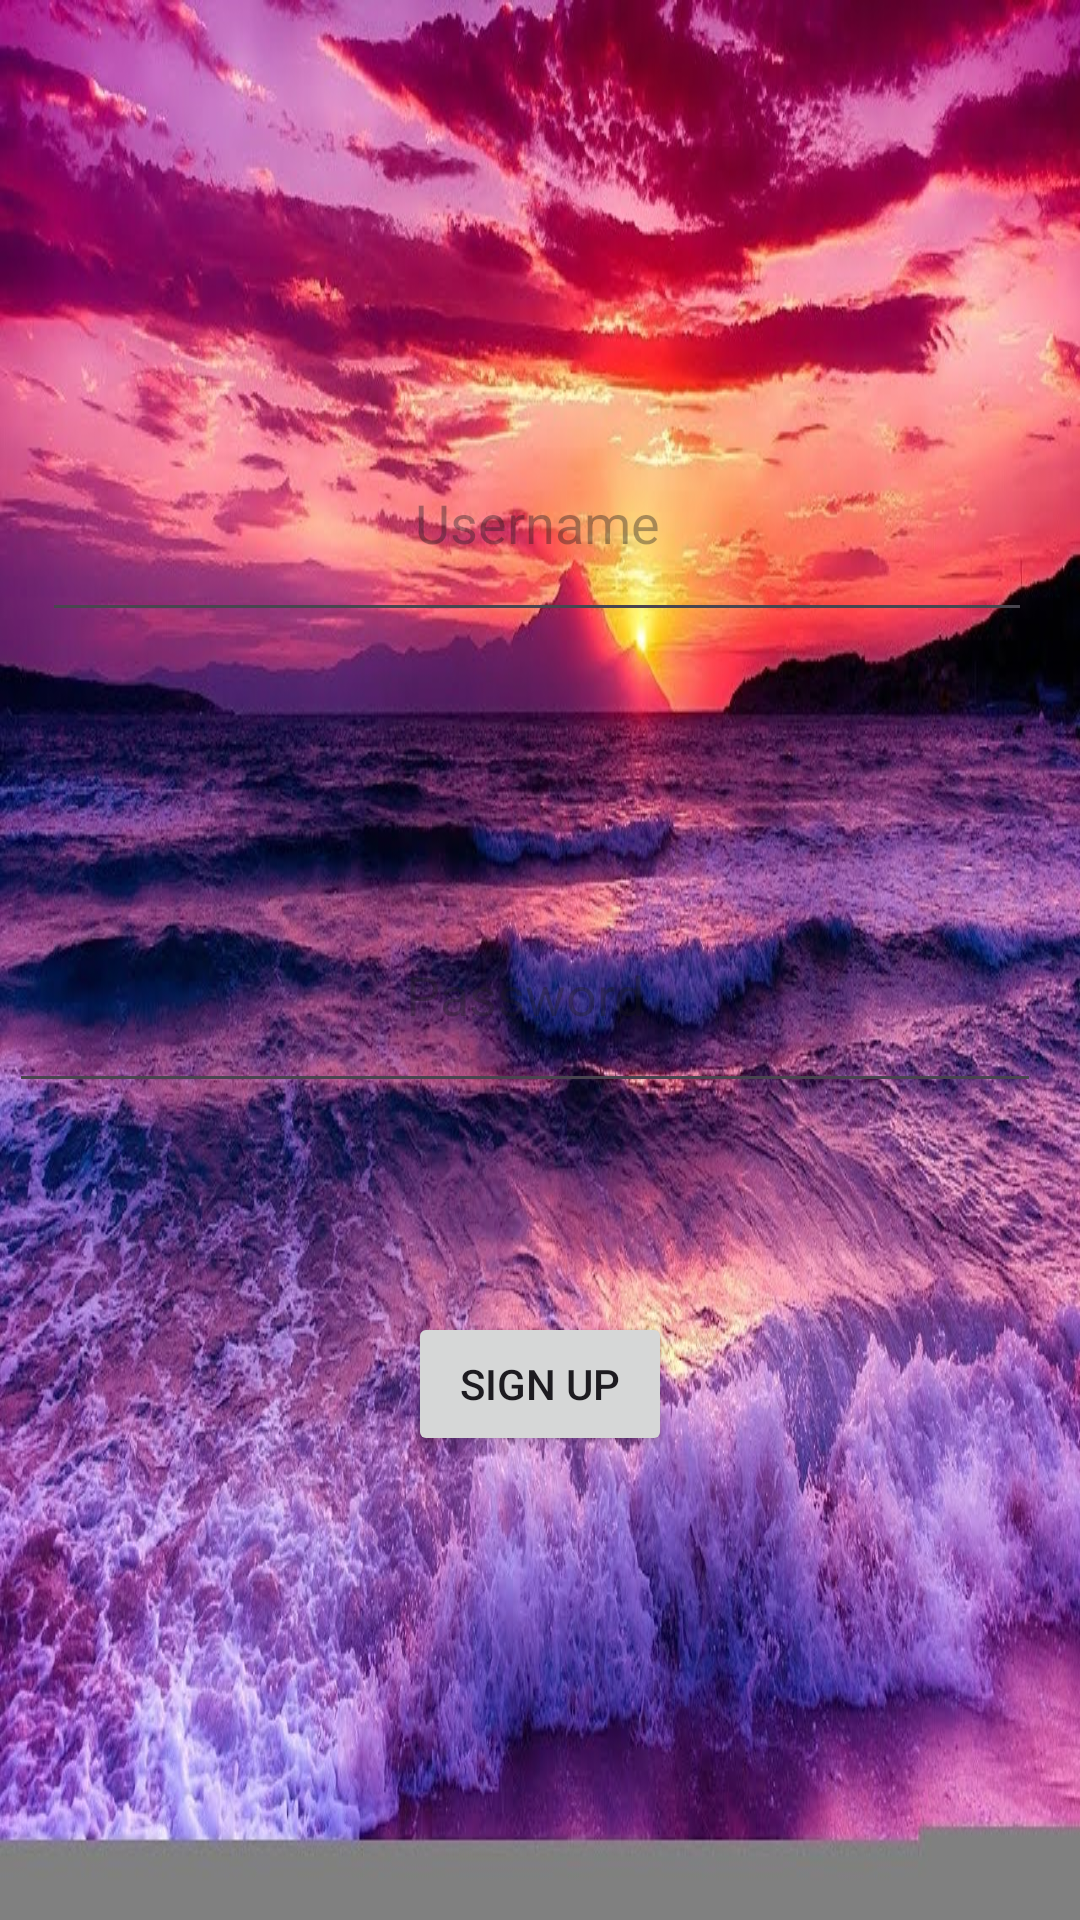

Here is an Android app screen rendered from its layout file. Give the layout XML and the strings, colors and styles it references.
<!-- AndroidManifest.xml: application theme Theme._0ChefsApp -->
<!-- res/layout/activity_signup.xml -->
<?xml version="1.0" encoding="utf-8"?>
<androidx.constraintlayout.widget.ConstraintLayout xmlns:android="http://schemas.android.com/apk/res/android"
    xmlns:app="http://schemas.android.com/apk/res-auto"
    xmlns:tools="http://schemas.android.com/tools"
    android:id="@+id/main"
    android:layout_width="match_parent"
    android:layout_height="match_parent"
    tools:context=".signup"
    android:background="@drawable/oceanbackground">

    <ImageView
        android:id="@+id/username"
        android:layout_width="354dp"
        android:layout_height="76dp"
        app:layout_constraintBottom_toBottomOf="parent"
        app:layout_constraintEnd_toEndOf="parent"
        app:layout_constraintHorizontal_bias="0.508"
        app:layout_constraintStart_toStartOf="parent"
        app:layout_constraintTop_toTopOf="parent"
        app:layout_constraintVertical_bias="0.239"
        app:srcCompat="@drawable/loginbar1" />


    <EditText
        android:id="@+id/usernameinput"
        android:layout_width="330dp"
        android:layout_height="76dp"
        android:gravity="center"
        android:hint="Username"
        android:inputType="text"
        app:layout_constraintBottom_toBottomOf="@+id/username"
        app:layout_constraintEnd_toEndOf="@+id/username"
        app:layout_constraintHorizontal_bias="0.458"
        app:layout_constraintStart_toStartOf="@+id/username"
        app:layout_constraintTop_toTopOf="@+id/username"
        app:layout_constraintVertical_bias="1.0" />

    <ImageView
        android:id="@+id/password"
        android:layout_width="354dp"
        android:layout_height="76dp"
        app:layout_constraintBottom_toBottomOf="parent"
        app:layout_constraintEnd_toEndOf="@+id/username"
        app:layout_constraintHorizontal_bias="0.0"
        app:layout_constraintStart_toStartOf="@+id/username"
        app:layout_constraintTop_toTopOf="parent"
        app:layout_constraintVertical_bias="0.517"
        app:srcCompat="@drawable/loginbar1" />

    <EditText
        android:id="@+id/passwordinput"
        android:layout_width="344dp"
        android:layout_height="75dp"
        android:gravity="center"
        android:hint="Password"
        android:inputType="text"
        app:layout_constraintBottom_toBottomOf="@+id/password"
        app:layout_constraintEnd_toEndOf="@+id/password"
        app:layout_constraintHorizontal_bias="0.0"
        app:layout_constraintStart_toStartOf="@+id/password"
        app:layout_constraintTop_toTopOf="@+id/password"
        app:layout_constraintVertical_bias="1.0" />

    <Button
        android:id="@+id/signup"
        android:layout_width="wrap_content"
        android:layout_height="wrap_content"
        android:text="sign up"
        app:layout_constraintBottom_toBottomOf="parent"
        app:layout_constraintEnd_toEndOf="parent"
        app:layout_constraintStart_toStartOf="parent"
        app:layout_constraintTop_toTopOf="parent"
        app:layout_constraintVertical_bias="0.739" />

</androidx.constraintlayout.widget.ConstraintLayout>
<!-- resources referenced by this layout -->
<resources>
  <!-- drawable oceanbackground: jpg bitmap (drawable, 226197 bytes) -->
  <style name="Theme._0ChefsApp" parent="Base.Theme._0ChefsApp" />
  <style name="Base.Theme._0ChefsApp" parent="Theme.Material3.DayNight.NoActionBar">
          
          
      </style>
</resources>
